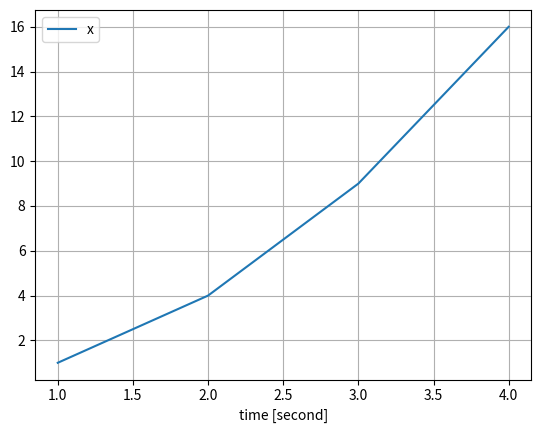

Here is the Python script that generated this plot:
#!/usr/bin/python3
# -*- coding: utf-8 -*-

import matplotlib.pyplot as plt

def main():
	time = [1, 2, 3, 4]
	data = [1, 4, 9, 16]
	plt.plot(time, data, label='x')
	plt.xlabel('time [second]')
	plt.grid()
	plt.legend()
	plt.show()

	pass

if __name__ == '__main__':
    main()